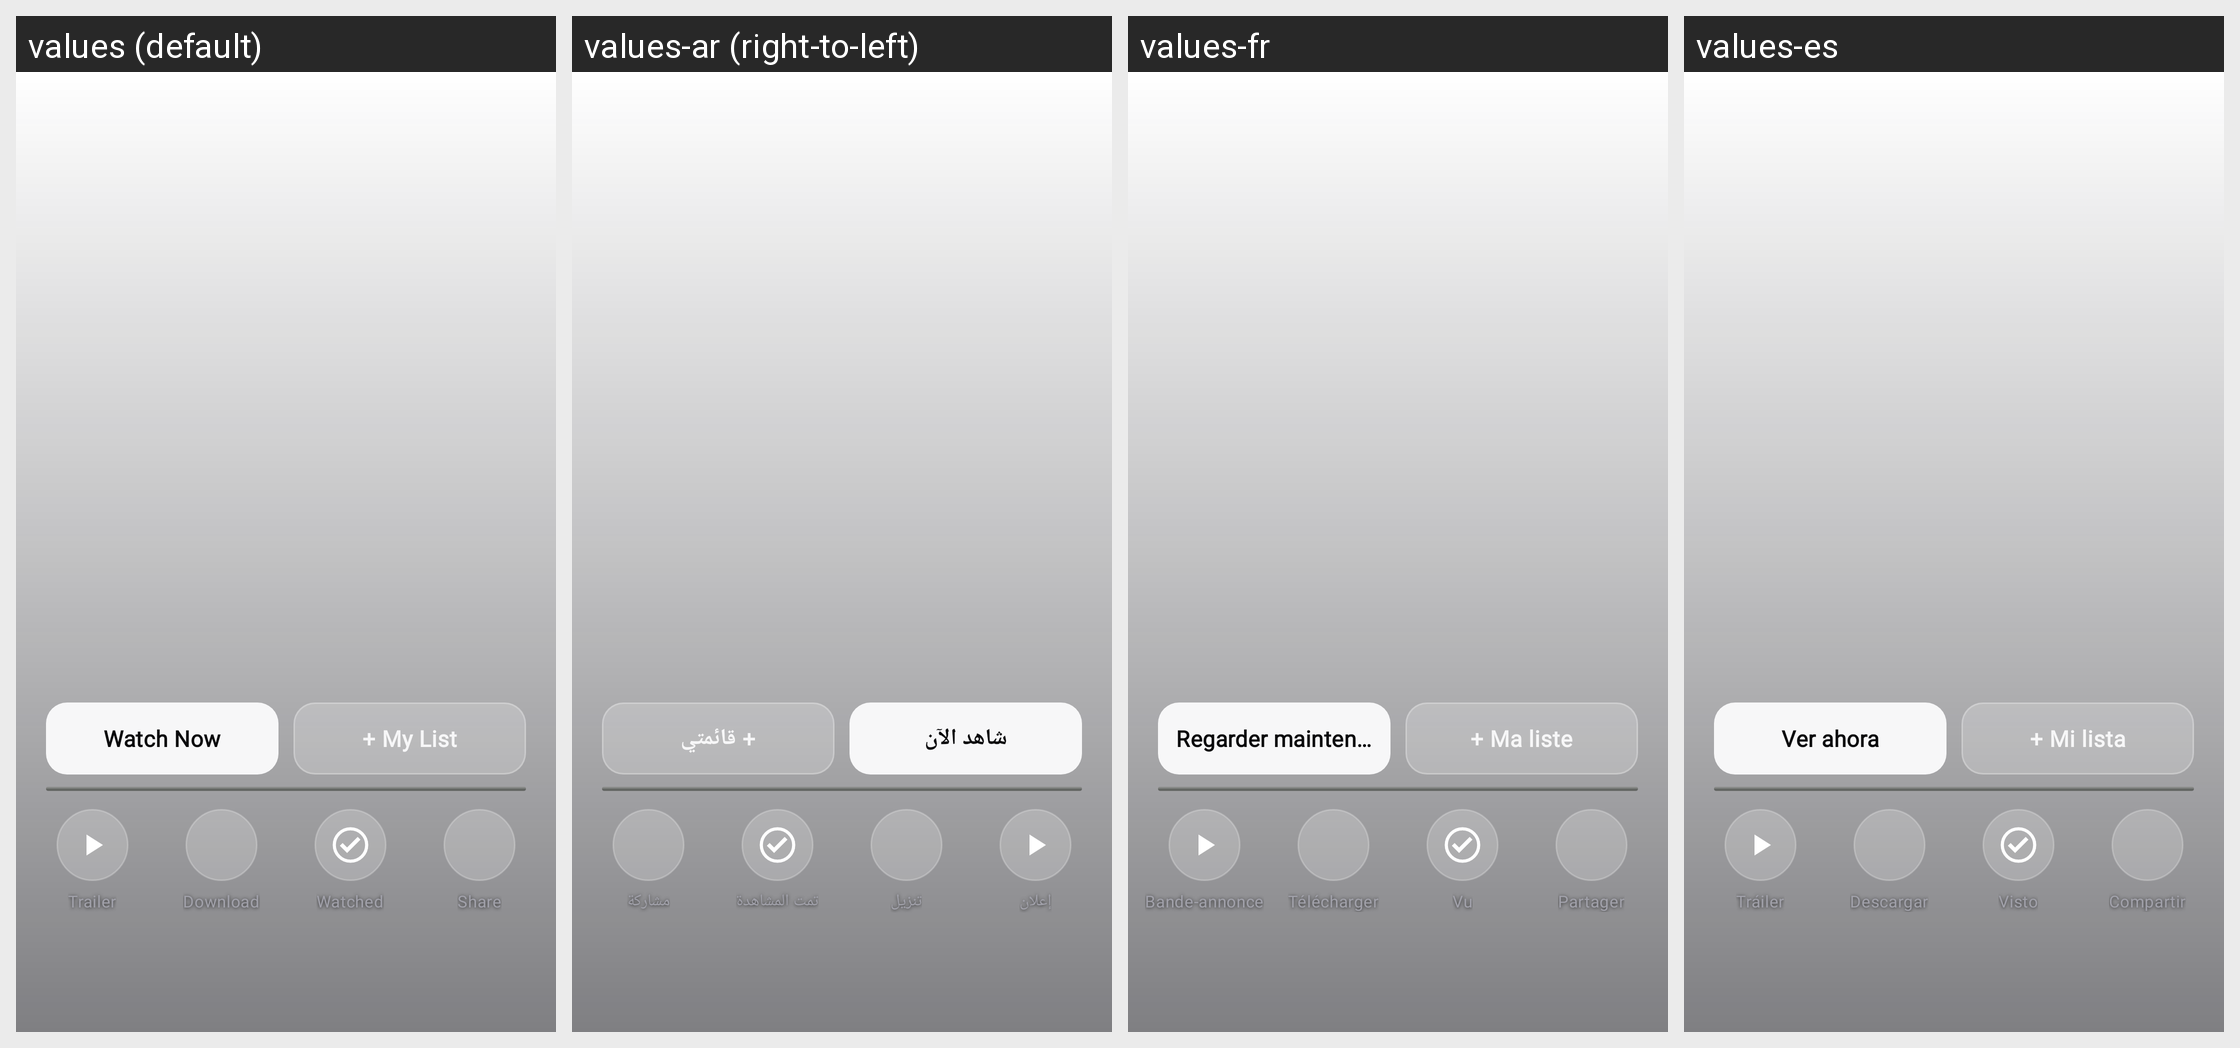

The same Android screen rendered under several of its app's locales, left to right. List the strings drawn on it with the default value and each locale's translation.
Android screen res/layout/content_movie_mobile.xml rendered under 4 locales, left to right: values (default), values-ar (right-to-left), values-fr, values-es. Device: Nexus 5 (rendered at 1080×1920; each locale shown at half size, 540×960, under a caption strip naming it); theme Theme.MaterialComponents.DayNight.NoActionBar.
Other locales in the repository, not shown: values-de, values-it, values-pl.
Strings drawn on this screen, with the default value and each locale's value (text and hints the layout hard-codes, and strings that could not be matched under every locale, appear in the picture but are not listed):

movie_watch_now
  values: Watch Now
  values-ar: شاهد الآن
  values-fr: Regarder maintenant
  values-es: Ver ahora

home_swiper_my_list
  values: + My List
  values-ar: + قائمتي
  values-fr: + Ma liste
  values-es: + Mi lista

detail_action_trailer
  values: Trailer
  values-ar: إعلان
  values-fr: Bande-annonce
  values-es: Tráiler

detail_action_download
  values: Download
  values-ar: تنزيل
  values-fr: Télécharger
  values-es: Descargar

detail_action_watched
  values: Watched
  values-ar: تمت المشاهدة
  values-fr: Vu
  values-es: Visto

detail_share
  values: Share
  values-ar: مشاركة
  values-fr: Partager
  values-es: Compartir

detail_action_share
  values: Share
  values-ar: مشاركة
  values-fr: Partager
  values-es: Compartir
